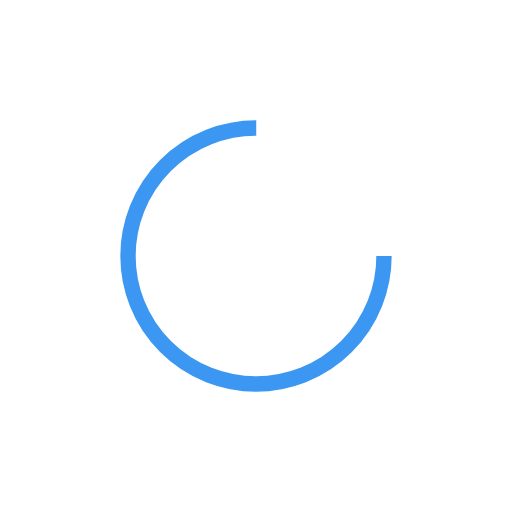
t = 0.00 s
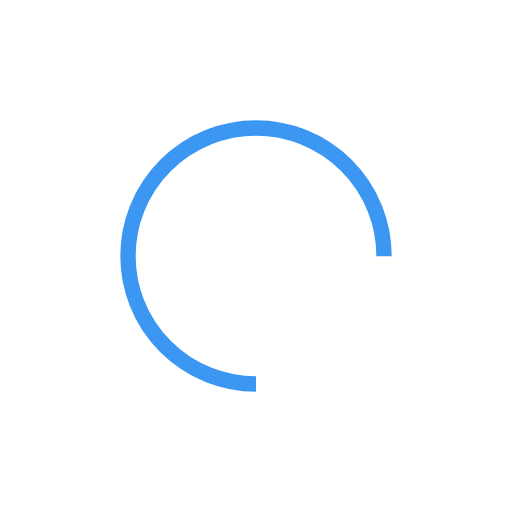
t = 0.33 s
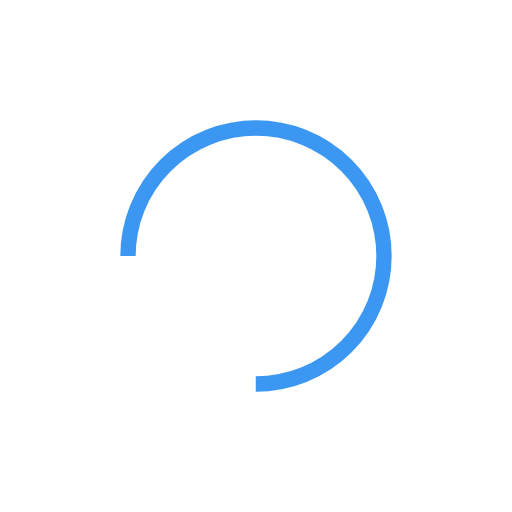
t = 0.65 s
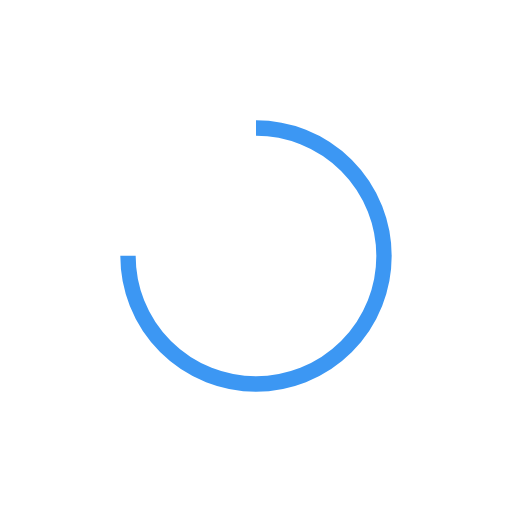
t = 0.98 s

The animated SVG that drew these frames (rendered in a browser with its animation timeline set to each time). Animation: 1 SMIL element (animateTransform=1); one cycle of 1.30 s, repeats indefinitely.

<svg width="200px"  height="200px"  xmlns="http://www.w3.org/2000/svg" viewBox="0 0 100 100" preserveAspectRatio="xMidYMid" class="lds-rolling" style="background: none;">
    <circle cx="50" cy="50" fill="none" ng-attr-stroke="{{config.color}}" ng-attr-stroke-width="{{config.width}}" ng-attr-r="{{config.radius}}" ng-attr-stroke-dasharray="{{config.dasharray}}" stroke="#3c97f3" stroke-width="3" r="25" stroke-dasharray="117.80972450961724 41.269908169872416" transform="rotate(332.308 50 50)">
      <animateTransform attributeName="transform" type="rotate" calcMode="linear" values="0 50 50;360 50 50" keyTimes="0;1" dur="1.3s" begin="0s" repeatCount="indefinite"></animateTransform>
    </circle>
  </svg>
